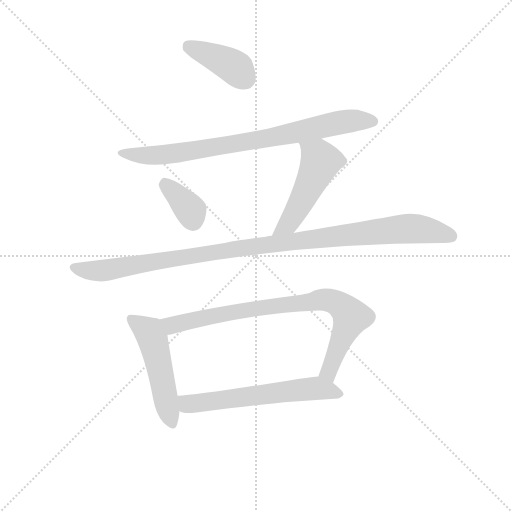
t = 0.00 s
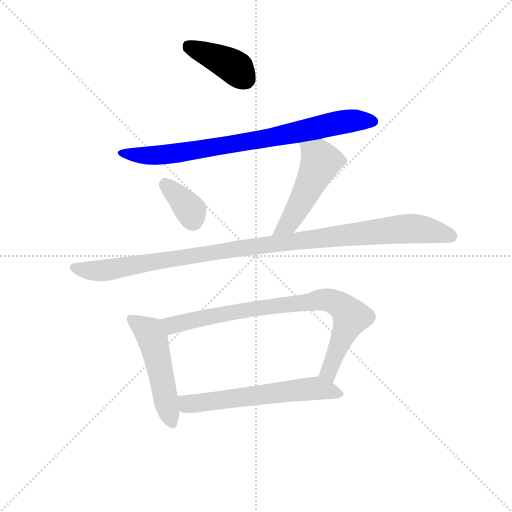
t = 1.31 s
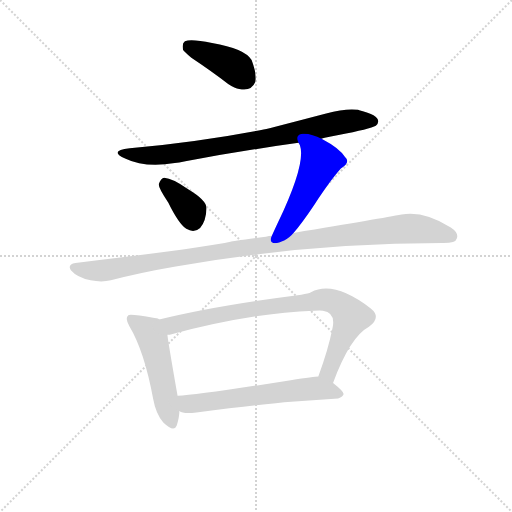
t = 2.61 s
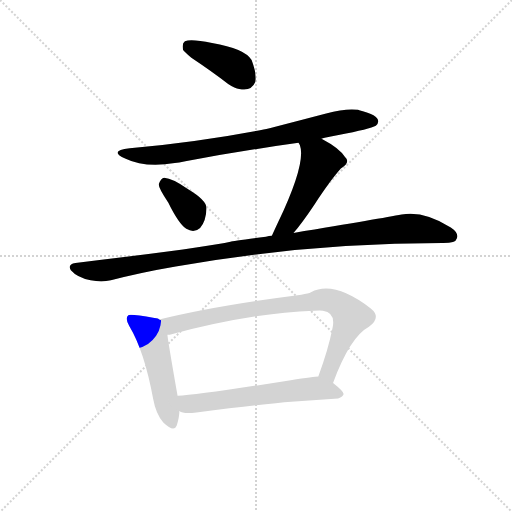
t = 3.92 s
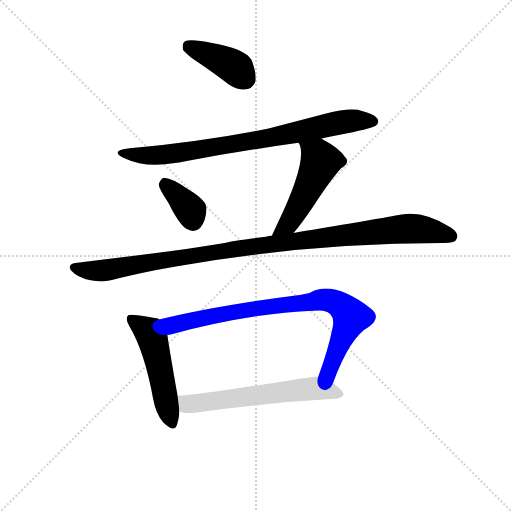
t = 5.23 s
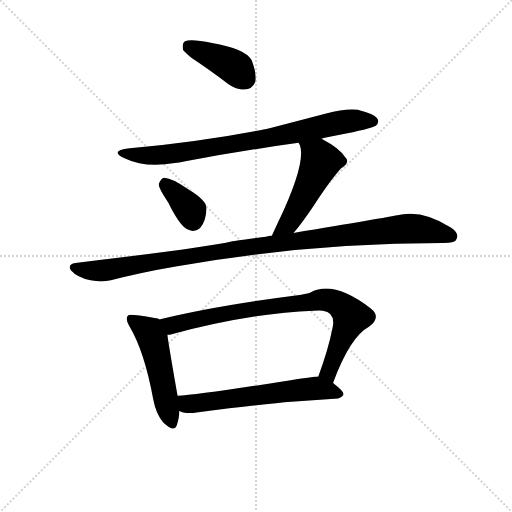
t = 6.54 s

The animated SVG that drew these frames (rendered in a browser with its animation timeline set to each time). Animation: 8 CSS @keyframes rules; one cycle of 6.54 s.

<svg version="1.1" viewBox="0 0 1024 1024" xmlns="http://www.w3.org/2000/svg">
  <g stroke="lightgray" stroke-dasharray="1,1" stroke-width="1" transform="scale(4, 4)">
    <line x1="0" y1="0" x2="256" y2="256"></line>
    <line x1="256" y1="0" x2="0" y2="256"></line>
    <line x1="128" y1="0" x2="128" y2="256"></line>
    <line x1="0" y1="128" x2="256" y2="128"></line>
  </g>
<g transform="scale(0.92, -0.92) translate(60, -900)">
   <style type="text/css">
    @keyframes keyframes0 {
      from {
       stroke: blue;
       stroke-dashoffset: 402;
       stroke-width: 128;
       }
       57% {
       animation-timing-function: step-end;
       stroke: blue;
       stroke-dashoffset: 0;
       stroke-width: 128;
       }
       to {
       stroke: black;
       stroke-width: 1024;
       }
       }
       #make-me-a-hanzi-animation-0 {
         animation: keyframes0 0.577148s both;
         animation-delay: 0.000000s;
         animation-timing-function: linear;
       }
    @keyframes keyframes1 {
      from {
       stroke: blue;
       stroke-dashoffset: 805;
       stroke-width: 128;
       }
       72% {
       animation-timing-function: step-end;
       stroke: blue;
       stroke-dashoffset: 0;
       stroke-width: 128;
       }
       to {
       stroke: black;
       stroke-width: 1024;
       }
       }
       #make-me-a-hanzi-animation-1 {
         animation: keyframes1 0.905111s both;
         animation-delay: 0.577148s;
         animation-timing-function: linear;
       }
    @keyframes keyframes2 {
      from {
       stroke: blue;
       stroke-dashoffset: 359;
       stroke-width: 128;
       }
       54% {
       animation-timing-function: step-end;
       stroke: blue;
       stroke-dashoffset: 0;
       stroke-width: 128;
       }
       to {
       stroke: black;
       stroke-width: 1024;
       }
       }
       #make-me-a-hanzi-animation-2 {
         animation: keyframes2 0.542155s both;
         animation-delay: 1.482259s;
         animation-timing-function: linear;
       }
    @keyframes keyframes3 {
      from {
       stroke: blue;
       stroke-dashoffset: 502;
       stroke-width: 128;
       }
       62% {
       animation-timing-function: step-end;
       stroke: blue;
       stroke-dashoffset: 0;
       stroke-width: 128;
       }
       to {
       stroke: black;
       stroke-width: 1024;
       }
       }
       #make-me-a-hanzi-animation-3 {
         animation: keyframes3 0.658529s both;
         animation-delay: 2.024414s;
         animation-timing-function: linear;
       }
    @keyframes keyframes4 {
      from {
       stroke: blue;
       stroke-dashoffset: 1084;
       stroke-width: 128;
       }
       78% {
       animation-timing-function: step-end;
       stroke: blue;
       stroke-dashoffset: 0;
       stroke-width: 128;
       }
       to {
       stroke: black;
       stroke-width: 1024;
       }
       }
       #make-me-a-hanzi-animation-4 {
         animation: keyframes4 1.132161s both;
         animation-delay: 2.682943s;
         animation-timing-function: linear;
       }
    @keyframes keyframes5 {
      from {
       stroke: blue;
       stroke-dashoffset: 506;
       stroke-width: 128;
       }
       62% {
       animation-timing-function: step-end;
       stroke: blue;
       stroke-dashoffset: 0;
       stroke-width: 128;
       }
       to {
       stroke: black;
       stroke-width: 1024;
       }
       }
       #make-me-a-hanzi-animation-5 {
         animation: keyframes5 0.661784s both;
         animation-delay: 3.815104s;
         animation-timing-function: linear;
       }
    @keyframes keyframes6 {
      from {
       stroke: blue;
       stroke-dashoffset: 832;
       stroke-width: 128;
       }
       73% {
       animation-timing-function: step-end;
       stroke: blue;
       stroke-dashoffset: 0;
       stroke-width: 128;
       }
       to {
       stroke: black;
       stroke-width: 1024;
       }
       }
       #make-me-a-hanzi-animation-6 {
         animation: keyframes6 0.927083s both;
         animation-delay: 4.476888s;
         animation-timing-function: linear;
       }
    @keyframes keyframes7 {
      from {
       stroke: blue;
       stroke-dashoffset: 613;
       stroke-width: 128;
       }
       67% {
       animation-timing-function: step-end;
       stroke: blue;
       stroke-dashoffset: 0;
       stroke-width: 128;
       }
       to {
       stroke: black;
       stroke-width: 1024;
       }
       }
       #make-me-a-hanzi-animation-7 {
         animation: keyframes7 0.748861s both;
         animation-delay: 5.403971s;
         animation-timing-function: linear;
       }
</style>
<path d="M 338.0 791.5 Q 343.0 785.5 356.0 774.5 Q 401.0 744.5 436.0 717.5 Q 451.0 707.5 460.0 706.5 Q 486.0 700.5 495.0 721.5 Q 499.0 737.5 487.0 769.5 Q 472.0 794.5 401.0 806.5 Q 355.0 816.5 342.0 810.5 Q 335.0 806.5 338.0 791.5 Z" fill="lightgray"></path> 
<path d="M 639.0 598.5 Q 645.0 600.5 676.0 606.5 Q 745.0 619.5 757.0 626.5 Q 777.0 646.5 721.0 660.5 Q 720.0 660.5 718.0 661.5 L 717.0 661.5 Q 690.0 664.5 649.0 653.5 Q 531.0 622.5 513.0 618.5 Q 381.0 592.5 222.0 577.5 Q 175.0 572.5 212.0 555.5 Q 255.0 534.5 320.0 545.5 Q 328.0 546.5 343.0 549.5 Q 466.0 572.5 589.0 589.5 L 639.0 598.5 Z" fill="lightgray"></path> 
<path d="M 306.0 459.5 Q 328.0 414.5 345.0 402.5 Q 362.0 392.5 375.0 404.5 Q 388.0 419.5 389.0 447.5 Q 389.0 464.5 349.0 488.5 Q 315.0 512.5 297.0 513.5 Q 290.0 512.5 285.0 499.5 Q 285.0 490.5 306.0 459.5 Z" fill="lightgray"></path> 
<path d="M 578.0 393.5 Q 597.0 415.5 623.0 454.5 Q 660.0 510.5 681.0 533.5 Q 703.0 547.5 690.0 558.5 Q 679.0 577.5 639.0 598.5 C 613.0 612.5 576.0 616.5 589.0 589.5 L 592.0 584.5 Q 606.0 545.5 544.0 415.5 Q 537.0 400.5 531.0 387.5 C 518.0 360.5 559.0 370.5 578.0 393.5 Z" fill="lightgray"></path> 
<path d="M 531.0 387.5 Q 525.0 387.5 518.0 385.5 Q 445.0 375.5 441.0 374.5 Q 384.0 361.5 104.0 328.5 Q 86.0 325.5 94.0 312.5 Q 108.0 296.5 137.0 290.5 Q 161.0 285.5 181.0 290.5 Q 246.0 307.5 322.0 320.5 Q 609.0 371.5 901.0 371.5 L 904.0 371.5 Q 931.0 371.5 933.0 381.5 Q 938.0 393.5 920.0 405.5 Q 861.0 442.5 813.0 433.5 Q 771.0 425.5 578.0 393.5 L 531.0 387.5 Z" fill="lightgray"></path> 
<path d="M 286.0 205.5 Q 285.0 207.5 276.0 208.5 Q 221.0 218.5 219.0 214.5 Q 211.0 208.5 221.0 191.5 Q 254.0 136.5 273.0 32.5 Q 279.0 -0.5 295.0 -18.5 Q 318.0 -40.5 324.0 -25.5 Q 330.0 -6.5 330.0 6.5 L 326.0 39.5 Q 304.0 165.5 304.0 172.5 C 301.0 200.5 301.0 200.5 286.0 205.5 Z" fill="lightgray"></path> 
<path d="M 664.0 67.5 Q 701.0 167.5 742.0 189.5 Q 770.0 210.5 746.0 229.5 Q 665.0 291.5 616.0 264.5 Q 611.0 261.5 595.0 259.5 Q 407.0 235.5 286.0 205.5 C 257.0 198.5 275.0 166.5 304.0 172.5 L 309.0 172.5 Q 485.0 219.5 622.0 224.5 Q 638.0 225.5 642.0 224.5 Q 670.0 220.5 663.0 187.5 Q 654.0 141.5 632.0 81.5 C 622.0 53.5 653.0 39.5 664.0 67.5 Z" fill="lightgray"></path> 
<path d="M 330.0 6.5 Q 339.0 -0.5 367.0 3.5 Q 522.0 22.5 573.0 26.5 L 675.0 33.5 Q 686.0 37.5 687.0 43.5 Q 687.0 49.5 664.0 67.5 L 632.0 81.5 Q 624.0 81.5 572.0 73.5 Q 371.0 41.5 326.0 39.5 C 296.0 37.5 302.0 16.5 330.0 6.5 Z" fill="lightgray"></path> 
      <clipPath id="make-me-a-hanzi-clip-0">
      <path d="M 338.0 791.5 Q 343.0 785.5 356.0 774.5 Q 401.0 744.5 436.0 717.5 Q 451.0 707.5 460.0 706.5 Q 486.0 700.5 495.0 721.5 Q 499.0 737.5 487.0 769.5 Q 472.0 794.5 401.0 806.5 Q 355.0 816.5 342.0 810.5 Q 335.0 806.5 338.0 791.5 Z" fill="lightgray"></path>
      </clipPath>
      <path clip-path="url(#make-me-a-hanzi-clip-0)" d="M 349.0 801.5 L 438.0 761.5 L 474.0 728.5 " fill="none" id="make-me-a-hanzi-animation-0" stroke-dasharray="274 548" stroke-linecap="round"></path>

      <clipPath id="make-me-a-hanzi-clip-1">
      <path d="M 639.0 598.5 Q 645.0 600.5 676.0 606.5 Q 745.0 619.5 757.0 626.5 Q 777.0 646.5 721.0 660.5 Q 720.0 660.5 718.0 661.5 L 717.0 661.5 Q 690.0 664.5 649.0 653.5 Q 531.0 622.5 513.0 618.5 Q 381.0 592.5 222.0 577.5 Q 175.0 572.5 212.0 555.5 Q 255.0 534.5 320.0 545.5 Q 328.0 546.5 343.0 549.5 Q 466.0 572.5 589.0 589.5 L 639.0 598.5 Z" fill="lightgray"></path>
      </clipPath>
      <path clip-path="url(#make-me-a-hanzi-clip-1)" d="M 210.0 569.5 L 223.0 563.5 L 292.0 562.5 L 502.0 595.5 L 689.0 635.5 L 751.0 636.5 " fill="none" id="make-me-a-hanzi-animation-1" stroke-dasharray="677 1354" stroke-linecap="round"></path>

      <clipPath id="make-me-a-hanzi-clip-2">
      <path d="M 306.0 459.5 Q 328.0 414.5 345.0 402.5 Q 362.0 392.5 375.0 404.5 Q 388.0 419.5 389.0 447.5 Q 389.0 464.5 349.0 488.5 Q 315.0 512.5 297.0 513.5 Q 290.0 512.5 285.0 499.5 Q 285.0 490.5 306.0 459.5 Z" fill="lightgray"></path>
      </clipPath>
      <path clip-path="url(#make-me-a-hanzi-clip-2)" d="M 300.0 501.5 L 355.0 441.5 L 359.0 420.5 " fill="none" id="make-me-a-hanzi-animation-2" stroke-dasharray="231 462" stroke-linecap="round"></path>

      <clipPath id="make-me-a-hanzi-clip-3">
      <path d="M 578.0 393.5 Q 597.0 415.5 623.0 454.5 Q 660.0 510.5 681.0 533.5 Q 703.0 547.5 690.0 558.5 Q 679.0 577.5 639.0 598.5 C 613.0 612.5 576.0 616.5 589.0 589.5 L 592.0 584.5 Q 606.0 545.5 544.0 415.5 Q 537.0 400.5 531.0 387.5 C 518.0 360.5 559.0 370.5 578.0 393.5 Z" fill="lightgray"></path>
      </clipPath>
      <path clip-path="url(#make-me-a-hanzi-clip-3)" d="M 595.0 589.5 L 637.0 549.5 L 572.0 422.5 L 538.0 392.5 " fill="none" id="make-me-a-hanzi-animation-3" stroke-dasharray="374 748" stroke-linecap="round"></path>

      <clipPath id="make-me-a-hanzi-clip-4">
      <path d="M 531.0 387.5 Q 525.0 387.5 518.0 385.5 Q 445.0 375.5 441.0 374.5 Q 384.0 361.5 104.0 328.5 Q 86.0 325.5 94.0 312.5 Q 108.0 296.5 137.0 290.5 Q 161.0 285.5 181.0 290.5 Q 246.0 307.5 322.0 320.5 Q 609.0 371.5 901.0 371.5 L 904.0 371.5 Q 931.0 371.5 933.0 381.5 Q 938.0 393.5 920.0 405.5 Q 861.0 442.5 813.0 433.5 Q 771.0 425.5 578.0 393.5 L 531.0 387.5 Z" fill="lightgray"></path>
      </clipPath>
      <path clip-path="url(#make-me-a-hanzi-clip-4)" d="M 102.0 318.5 L 160.0 311.5 L 507.0 368.5 L 808.0 401.5 L 870.0 400.5 L 921.0 386.5 " fill="none" id="make-me-a-hanzi-animation-4" stroke-dasharray="956 1912" stroke-linecap="round"></path>

      <clipPath id="make-me-a-hanzi-clip-5">
      <path d="M 286.0 205.5 Q 285.0 207.5 276.0 208.5 Q 221.0 218.5 219.0 214.5 Q 211.0 208.5 221.0 191.5 Q 254.0 136.5 273.0 32.5 Q 279.0 -0.5 295.0 -18.5 Q 318.0 -40.5 324.0 -25.5 Q 330.0 -6.5 330.0 6.5 L 326.0 39.5 Q 304.0 165.5 304.0 172.5 C 301.0 200.5 301.0 200.5 286.0 205.5 Z" fill="lightgray"></path>
      </clipPath>
      <path clip-path="url(#make-me-a-hanzi-clip-5)" d="M 223.0 207.5 L 259.0 183.5 L 272.0 162.5 L 312.0 -15.5 " fill="none" id="make-me-a-hanzi-animation-5" stroke-dasharray="378 756" stroke-linecap="round"></path>

      <clipPath id="make-me-a-hanzi-clip-6">
      <path d="M 664.0 67.5 Q 701.0 167.5 742.0 189.5 Q 770.0 210.5 746.0 229.5 Q 665.0 291.5 616.0 264.5 Q 611.0 261.5 595.0 259.5 Q 407.0 235.5 286.0 205.5 C 257.0 198.5 275.0 166.5 304.0 172.5 L 309.0 172.5 Q 485.0 219.5 622.0 224.5 Q 638.0 225.5 642.0 224.5 Q 670.0 220.5 663.0 187.5 Q 654.0 141.5 632.0 81.5 C 622.0 53.5 653.0 39.5 664.0 67.5 Z" fill="lightgray"></path>
      </clipPath>
      <path clip-path="url(#make-me-a-hanzi-clip-6)" d="M 293.0 202.5 L 315.0 192.5 L 533.0 235.5 L 640.0 248.5 L 666.0 243.5 L 678.0 238.5 L 704.0 210.5 L 654.0 89.5 L 663.0 79.5 " fill="none" id="make-me-a-hanzi-animation-6" stroke-dasharray="704 1408" stroke-linecap="round"></path>

      <clipPath id="make-me-a-hanzi-clip-7">
      <path d="M 330.0 6.5 Q 339.0 -0.5 367.0 3.5 Q 522.0 22.5 573.0 26.5 L 675.0 33.5 Q 686.0 37.5 687.0 43.5 Q 687.0 49.5 664.0 67.5 L 632.0 81.5 Q 624.0 81.5 572.0 73.5 Q 371.0 41.5 326.0 39.5 C 296.0 37.5 302.0 16.5 330.0 6.5 Z" fill="lightgray"></path>
      </clipPath>
      <path clip-path="url(#make-me-a-hanzi-clip-7)" d="M 329.0 34.5 L 348.0 21.5 L 376.0 23.5 L 622.0 55.5 L 678.0 42.5 " fill="none" id="make-me-a-hanzi-animation-7" stroke-dasharray="485 970" stroke-linecap="round"></path>

</g>
</svg>
